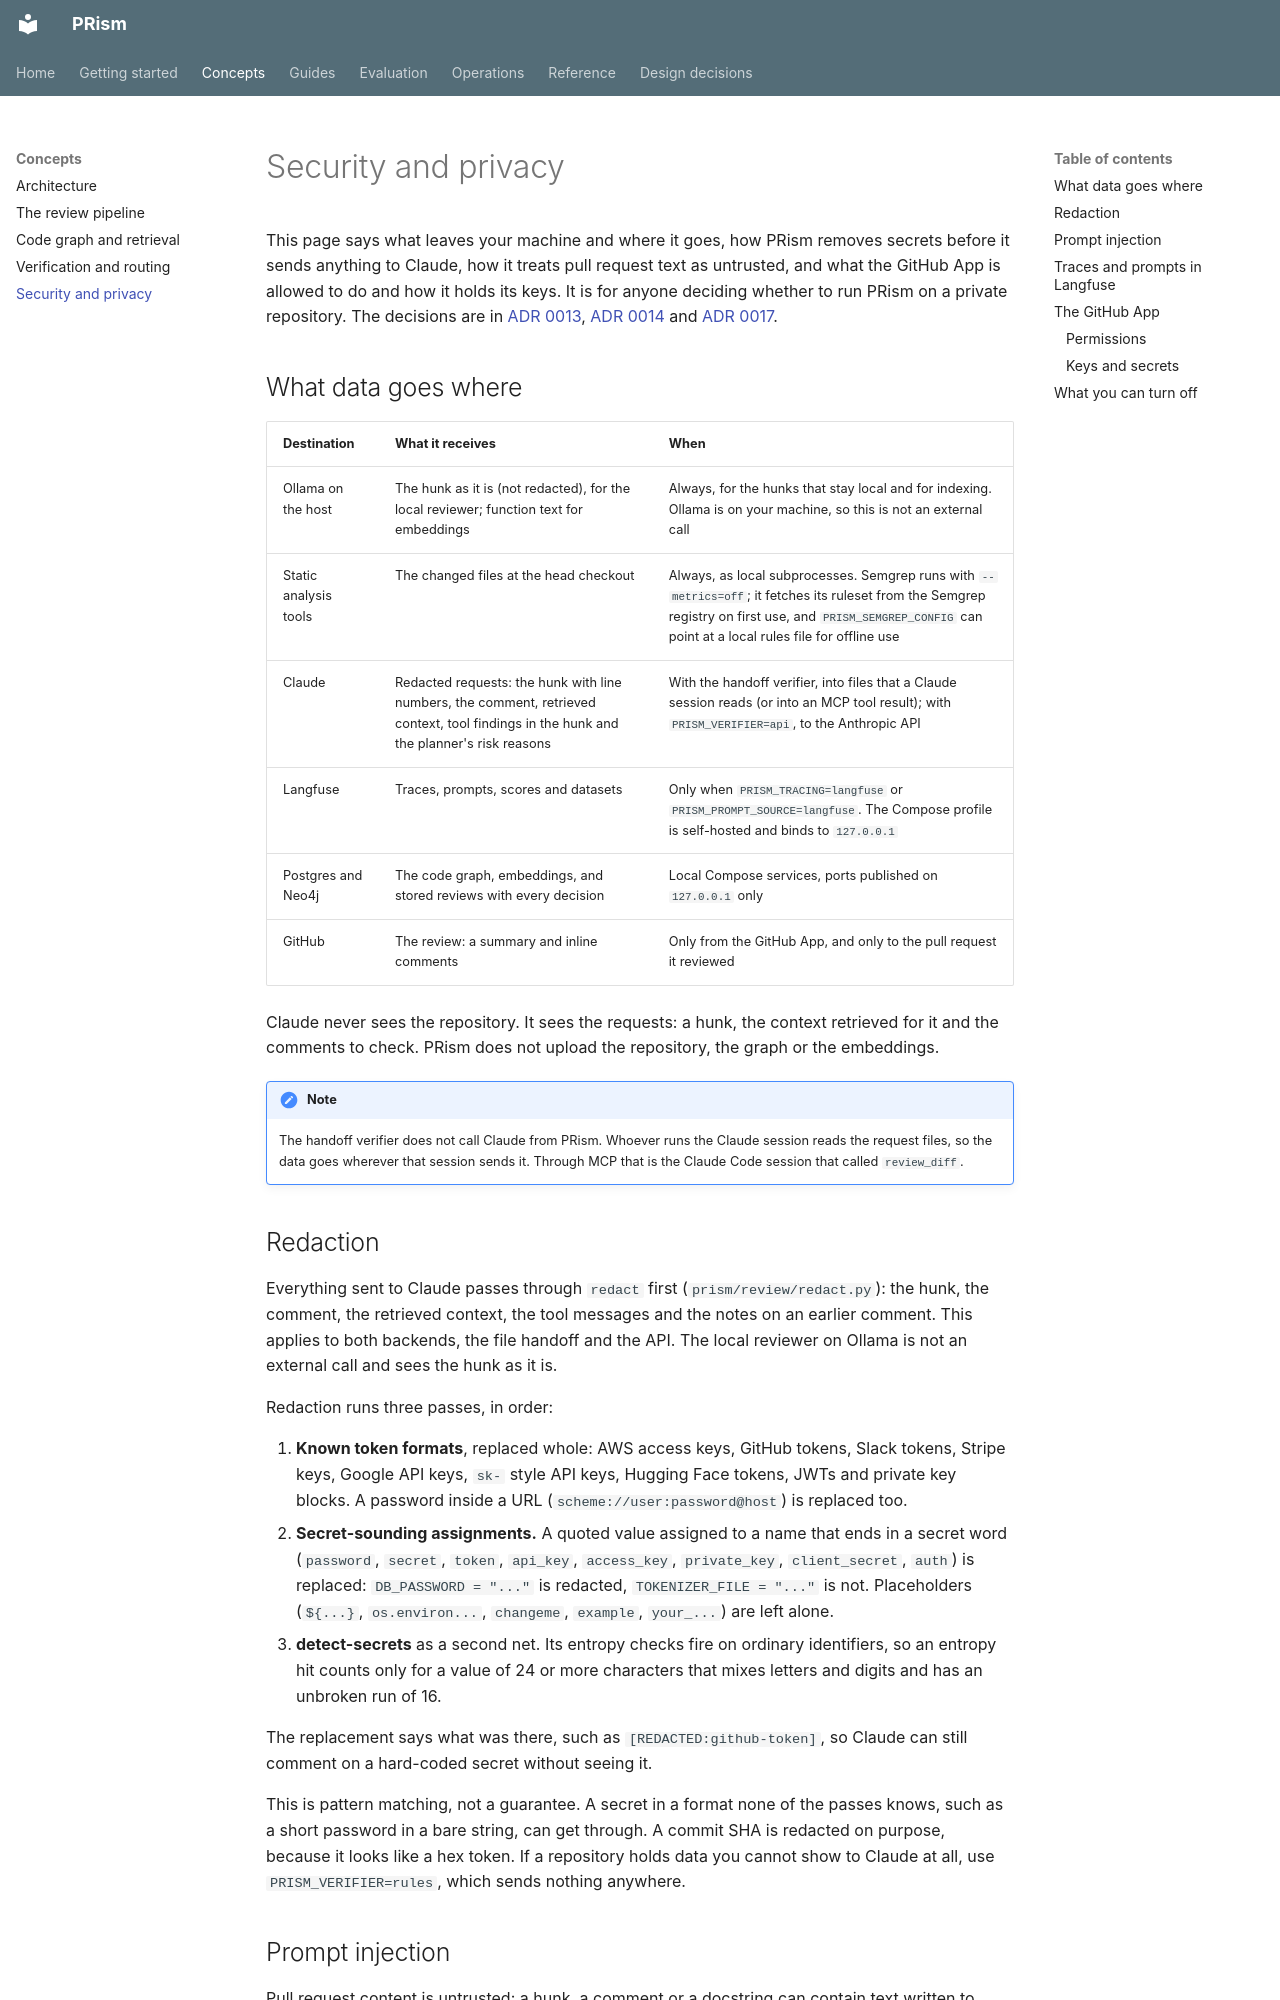

repository: ManvGit17/prism · page: concepts/security-and-privacy/index.html · generator: mkdocs

# Security and privacy

This page says what leaves your machine and where it goes, how PRism removes secrets before it
sends anything to Claude, how it treats pull request text as untrusted, and what the GitHub App
is allowed to do and how it holds its keys. It is for anyone deciding whether to run PRism on a
private repository. The decisions are in
[ADR 0013](../adr/0013-routing-redaction-injection.md),
[ADR 0014](../adr/0014-langfuse-tracing-and-prompts.md) and
[ADR 0017](../adr/0017-github-app.md).

## What data goes where

| Destination | What it receives | When |
|---|---|---|
| Ollama on the host | The hunk as it is (not redacted), for the local reviewer; function text for embeddings | Always, for the hunks that stay local and for indexing. Ollama is on your machine, so this is not an external call |
| Static analysis tools | The changed files at the head checkout | Always, as local subprocesses. Semgrep runs with `--metrics=off`; it fetches its ruleset from the Semgrep registry on first use, and `PRISM_SEMGREP_CONFIG` can point at a local rules file for offline use |
| Claude | Redacted requests: the hunk with line numbers, the comment, retrieved context, tool findings in the hunk and the planner's risk reasons | With the handoff verifier, into files that a Claude session reads (or into an MCP tool result); with `PRISM_VERIFIER=api`, to the Anthropic API |
| Langfuse | Traces, prompts, scores and datasets | Only when `PRISM_TRACING=langfuse` or `PRISM_PROMPT_SOURCE=langfuse`. The Compose profile is self-hosted and binds to `127.0.0.1` |
| Postgres and Neo4j | The code graph, embeddings, and stored reviews with every decision | Local Compose services, ports published on `127.0.0.1` only |
| GitHub | The review: a summary and inline comments | Only from the GitHub App, and only to the pull request it reviewed |

Claude never sees the repository. It sees the requests: a hunk, the context retrieved for it and
the comments to check. PRism does not upload the repository, the graph or the embeddings.

!!! note
    The handoff verifier does not call Claude from PRism. Whoever runs the Claude session reads the
    request files, so the data goes wherever that session sends it. Through MCP that is the Claude
    Code session that called `review_diff`.

## Redaction

Everything sent to Claude passes through `redact` first (`prism/review/redact.py`): the hunk, the
comment, the retrieved context, the tool messages and the notes on an earlier comment. This
applies to both backends, the file handoff and the API. The local reviewer on Ollama is not an
external call and sees the hunk as it is.

Redaction runs three passes, in order:

1. **Known token formats**, replaced whole: AWS access keys, GitHub tokens, Slack tokens, Stripe
   keys, Google API keys, `sk-` style API keys, Hugging Face tokens, JWTs and private key blocks.
   A password inside a URL (`scheme://user:password@host`) is replaced too.
2. **Secret-sounding assignments.** A quoted value assigned to a name that ends in a secret word
   (`password`, `secret`, `token`, `api_key`, `access_key`, `private_key`, `client_secret`,
   `auth`) is replaced: `DB_PASSWORD = "..."` is redacted, `TOKENIZER_FILE = "..."` is not.
   Placeholders (`${...}`, `os.environ...`, `changeme`, `example`, `your_...`) are left alone.
3. **detect-secrets** as a second net. Its entropy checks fire on ordinary identifiers, so an
   entropy hit counts only for a value of 24 or more characters that mixes letters and digits and
   has an unbroken run of 16.

The replacement says what was there, such as `[REDACTED:github-token]`, so Claude can still
comment on a hard-coded secret without seeing it.

This is pattern matching, not a guarantee. A secret in a format none of the passes knows, such as
a short password in a bare string, can get through. A commit SHA is redacted on purpose, because it
looks like a hex token. If a repository holds data you cannot show to Claude at all, use
`PRISM_VERIFIER=rules`, which sends nothing anywhere.
